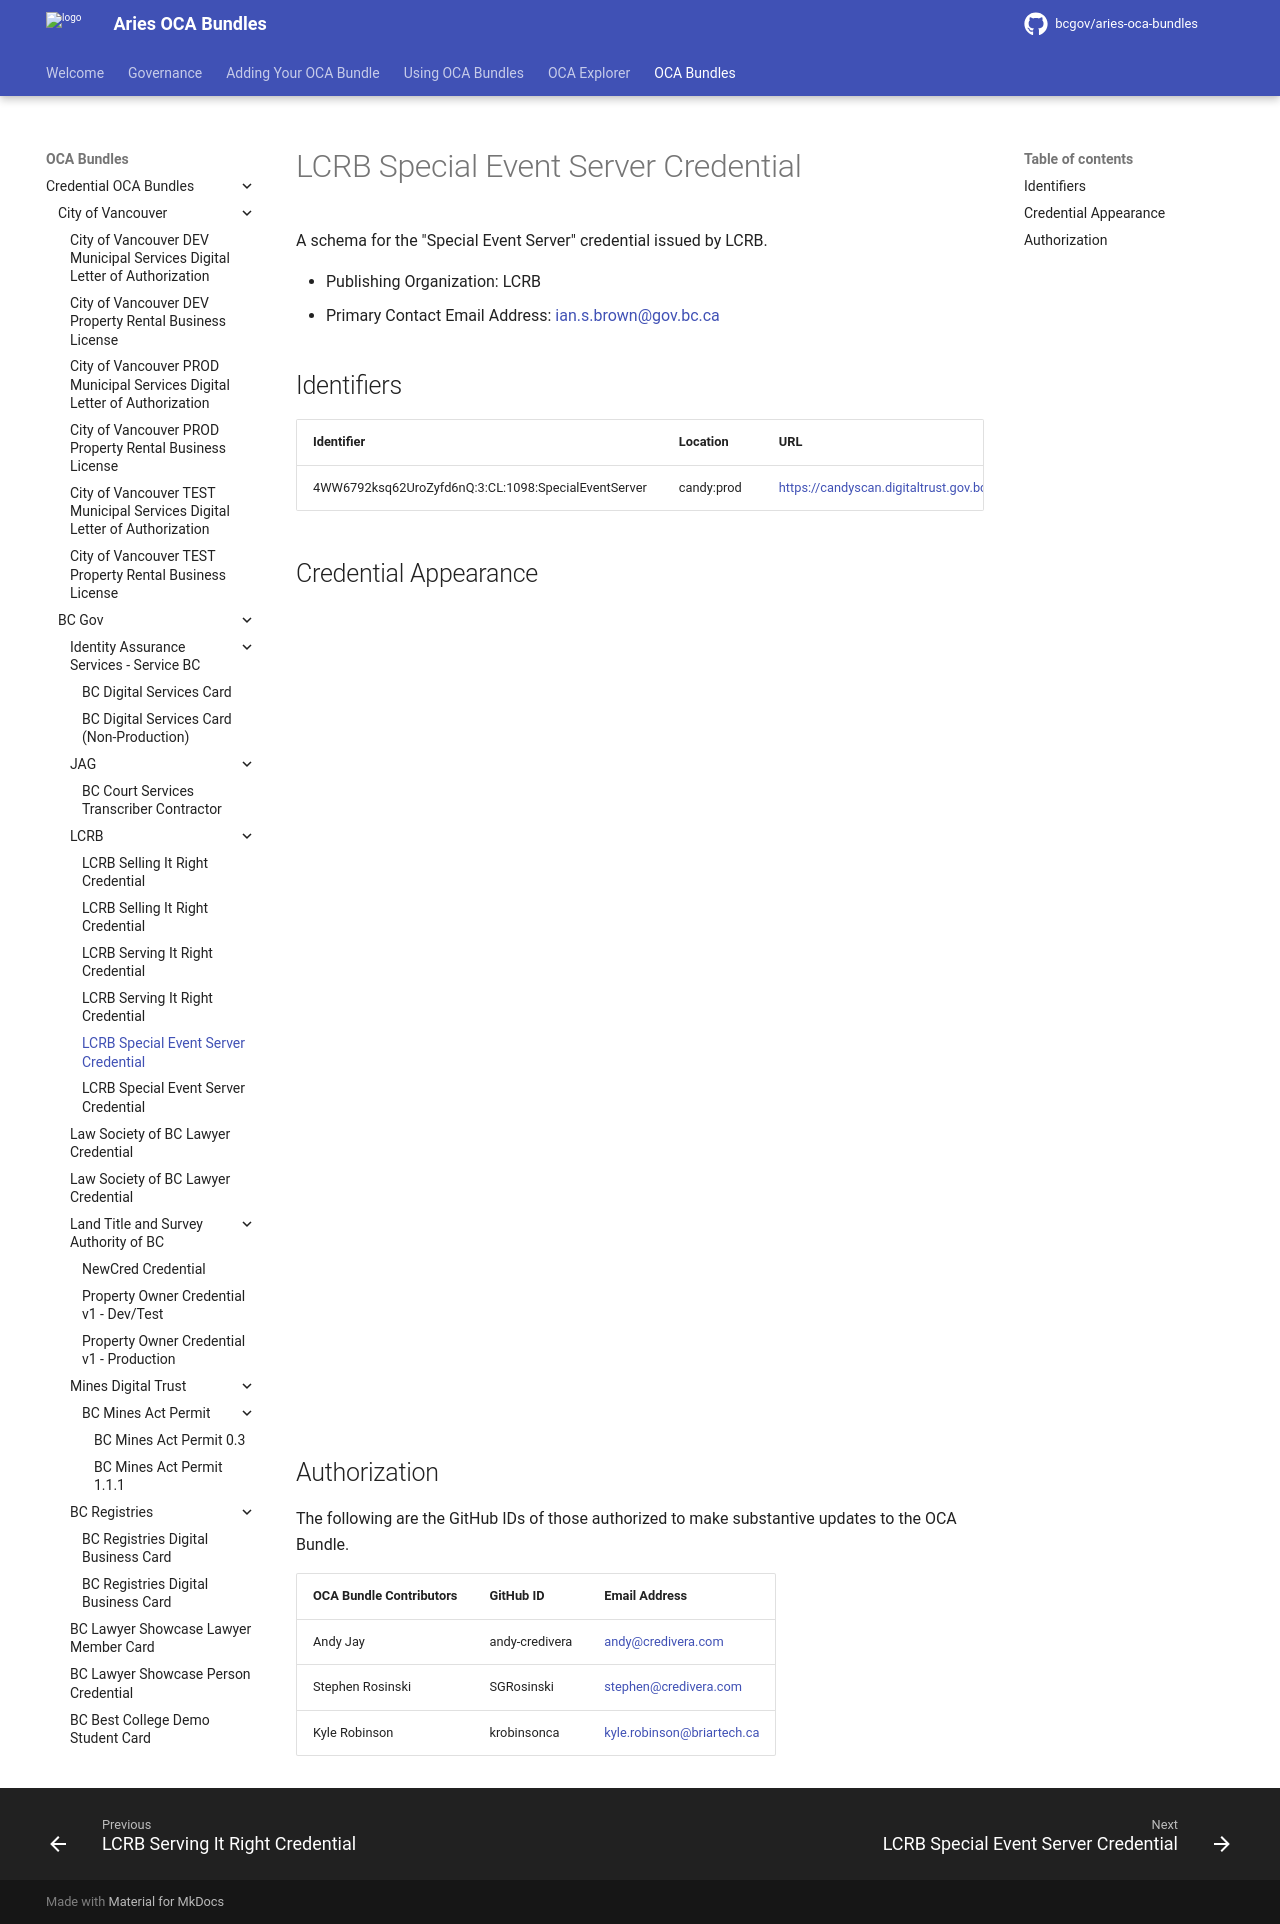

repository: bcgov/aries-oca-bundles · page: OCABundles/schema/bcgov-digital-trust/LCRB/special-event-server/index.html · generator: mkdocs

# LCRB Special Event Server Credential

A schema for the "Special Event Server" credential issued by LCRB.

- Publishing Organization: LCRB
- Primary Contact Email Address: ian.s.brown@gov.bc.ca

## Identifiers

| Identifier                                          | Location   | URL                                                                |
| --------------------------------------------------- | ---------- | ------------------------------------------------------------------ |
| 4WW6792ksq62UroZyfd6nQ:3:CL:1098:SpecialEventServer | candy:prod | https://candyscan.digitaltrust.gov.bc.ca/tx/CANDY_PROD/domain/1109 |

## Authorization

The following are the GitHub IDs of those authorized to make substantive updates to the OCA Bundle.

| OCA Bundle Contributors | GitHub ID      | Email Address              |
| ----------------------- | -------------- | -------------------------- |
| Andy Jay                | andy-credivera | andy@credivera.com         |
| Stephen Rosinski        | SGRosinski     | stephen@credivera.com      |
| Kyle Robinson           | krobinsonca    | kyle.robinson@briartech.ca |
